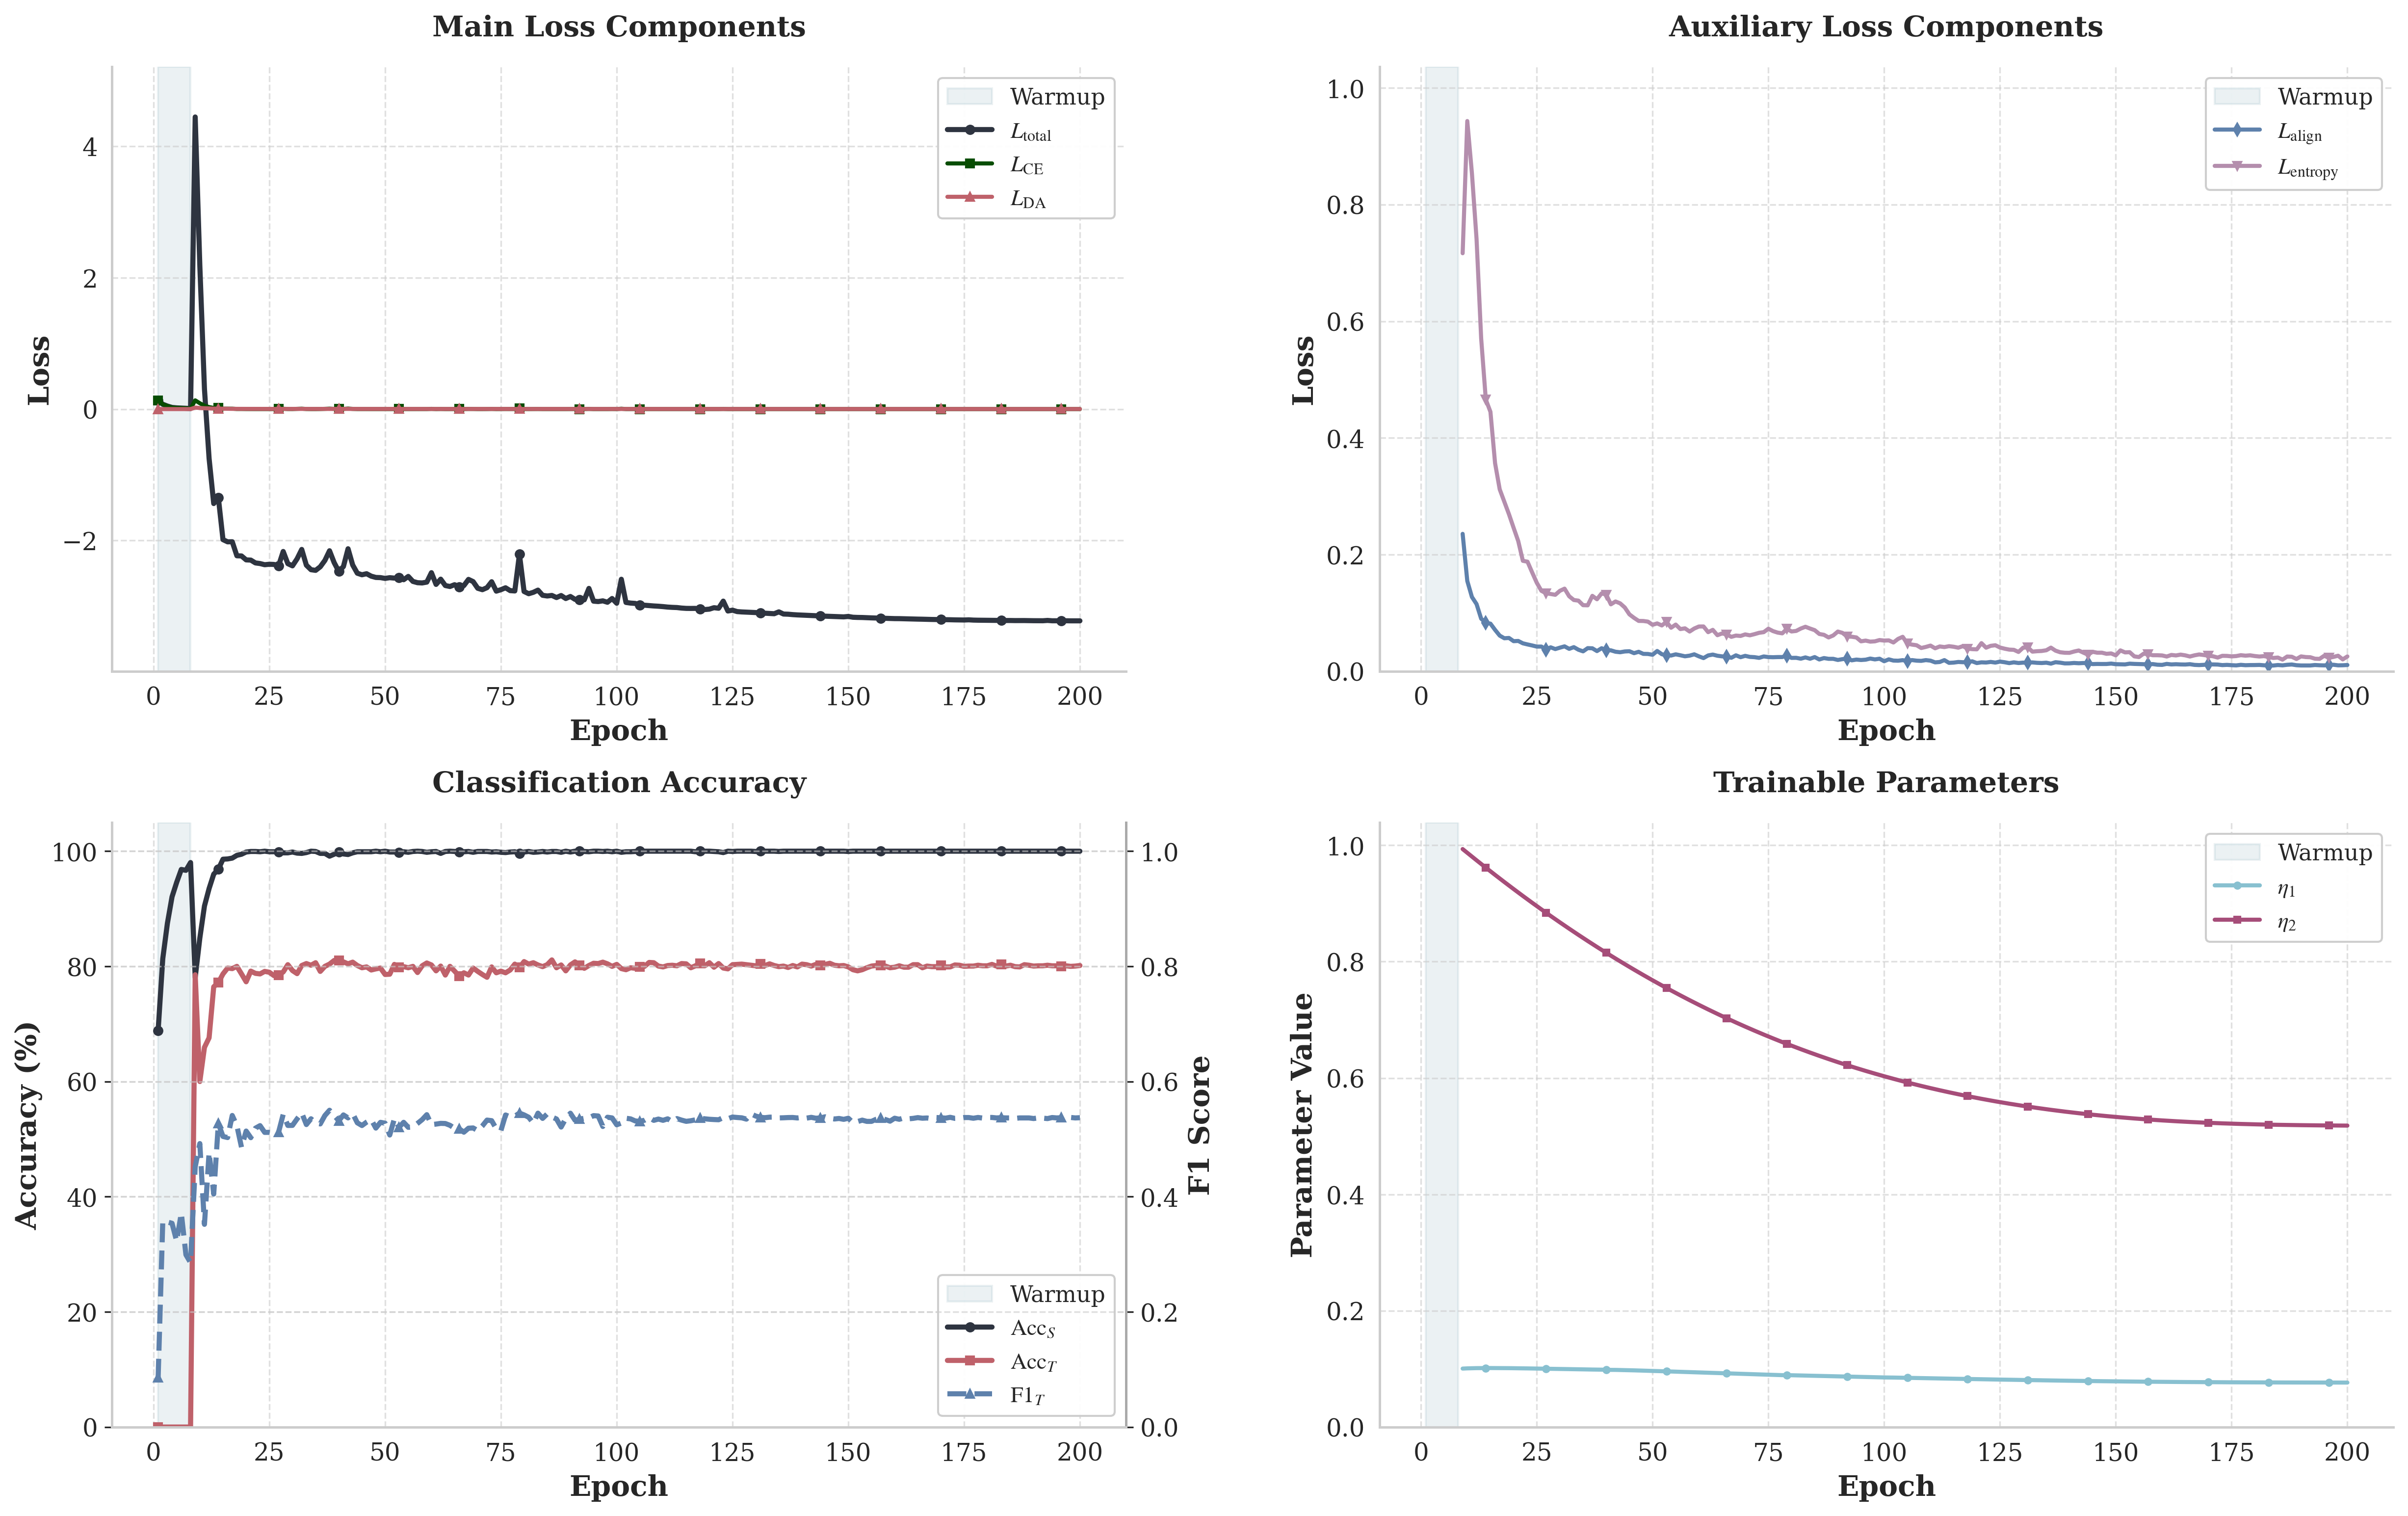

The table this chart was drawn from, first rows:
epoch, train_loss, ce_loss, da_loss, source_acc, target_acc, target_f1, align_loss, eta_1, eta_2, entropy_loss, epoch_warmup
1, 0.1333, 0.1333, 0.0, 68.84, 0.0, 0.08563, , , , , True
2, 0.07314, 0.07314, 0.0, 81.33, 0.0, 0.3572, , , , , True
3, 0.04589, 0.04589, 0.0, 87.48, 0.0, 0.356, , , , , True
4, 0.02476, 0.02476, 0.0, 92.08, 0.0, 0.3538, , , , , True
5, 0.01835, 0.01835, 0.0, 94.59, 0.0, 0.3228, , , , , True
6, 0.01517, 0.01517, 0.0, 96.83, 0.0, 0.3717, , , , , True
7, 0.01185, 0.01185, 0.0, 96.68, 0.0, 0.2991, , , , , True
8, 0.007728, 0.007728, 0.0, 98.03, 0.0, 0.2854, , , , , True
9, 4.443, 0.1326, 0.02232, 78.03, 78.54, 0.4517, 0.2355, 0.1005, 0.9935, 0.7166, False
10, 2.182, 0.08878, 0.01649, 84.9, 60.0, 0.4922, 0.1548, 0.1008, 0.9871, 0.9432, False
11, 0.3052, 0.05153, 0.01254, 90.48, 65.94, 0.352, 0.1273, 0.1011, 0.9806, 0.8539, False
12, -0.7509, 0.0304, 0.01053, 93.51, 67.59, 0.4767, 0.1152, 0.1013, 0.9743, 0.7413, False
13, -1.437, 0.01687, 0.006642, 96.01, 76.45, 0.4046, 0.09007, 0.1013, 0.9679, 0.5703, False
14, -1.347, 0.01898, 0.005735, 96.88, 77.18, 0.5271, 0.08286, 0.1014, 0.9616, 0.4658, False
15, -1.986, 0.006012, 0.005773, 98.61, 78.69, 0.5046, 0.08162, 0.1014, 0.9554, 0.4447, False
16, -2.019, 0.005619, 0.004463, 98.65, 79.71, 0.5027, 0.0709, 0.1014, 0.9492, 0.3566, False
17, -2.018, 0.005917, 0.003446, 98.8, 79.61, 0.541, 0.0611, 0.1013, 0.943, 0.3119, False
18, -2.231, 0.001728, 0.00304, 99.28, 80.0, 0.5232, 0.05656, 0.1013, 0.9369, 0.2906, False
19, -2.234, 0.001822, 0.003102, 99.47, 78.69, 0.4858, 0.05705, 0.1012, 0.9308, 0.2692, False
20, -2.294, 0.000817, 0.002841, 99.86, 77.32, 0.514, 0.05155, 0.1011, 0.9248, 0.2459, False
21, -2.297, 0.0008996, 0.003065, 99.95, 79.17, 0.5025, 0.05192, 0.101, 0.9189, 0.2231, False
22, -2.34, 0.0002393, 0.002576, 99.95, 78.78, 0.5189, 0.04787, 0.1009, 0.913, 0.1893, False
23, -2.35, 0.0002158, 0.002706, 99.9, 78.69, 0.5234, 0.04596, 0.1008, 0.9071, 0.1878, False
24, -2.367, 3.792065785826428e-05, 0.002482, 100.0, 79.12, 0.5117, 0.04421, 0.1006, 0.9013, 0.1695, False
25, -2.36, 0.000361, 0.002445, 99.9, 78.98, 0.5117, 0.04226, 0.1005, 0.8956, 0.1517, False
26, -2.363, 0.0004625, 0.002506, 99.9, 78.39, 0.5109, 0.0423, 0.1004, 0.8898, 0.1379, False
27, -2.383, 0.0002788, 0.002128, 99.9, 78.49, 0.512, 0.03716, 0.1002, 0.8842, 0.1337, False
28, -2.166, 0.00474, 0.002554, 99.71, 79.03, 0.543, 0.04101, 0.1001, 0.8786, 0.1324, False
29, -2.351, 0.001206, 0.002137, 99.71, 80.29, 0.5237, 0.03802, 0.09999, 0.873, 0.131, False
30, -2.385, 0.0006614, 0.00257, 99.86, 79.27, 0.5238, 0.04043, 0.09983, 0.8675, 0.1379, False
31, -2.277, 0.002919, 0.002914, 99.66, 78.73, 0.5352, 0.04268, 0.09971, 0.8621, 0.1416, False
32, -2.135, 0.005938, 0.002529, 99.62, 80.15, 0.5455, 0.03836, 0.09961, 0.8567, 0.1285, False
33, -2.375, 0.001292, 0.002746, 99.76, 80.49, 0.5253, 0.04134, 0.09949, 0.8513, 0.1221, False
34, -2.443, 0.0001365, 0.002436, 100.0, 80.19, 0.5353, 0.03685, 0.09932, 0.846, 0.121, False
35, -2.453, 0.0001322, 0.001977, 99.95, 80.63, 0.5281, 0.03409, 0.09913, 0.8407, 0.1133, False
36, -2.399, 0.001291, 0.002671, 99.62, 79.12, 0.5264, 0.03961, 0.09895, 0.8355, 0.113, False
37, -2.302, 0.003324, 0.002837, 99.62, 80.0, 0.541, 0.03931, 0.09883, 0.8304, 0.1292, False
38, -2.155, 0.006391, 0.002099, 99.13, 80.39, 0.5501, 0.03456, 0.09876, 0.8253, 0.1234, False
39, -2.335, 0.002939, 0.002813, 99.47, 81.02, 0.541, 0.03945, 0.09862, 0.8202, 0.1335, False
40, -2.47, 0.0004997, 0.002646, 99.86, 81.02, 0.5318, 0.03624, 0.09842, 0.8152, 0.1314, False
41, -2.395, 0.002115, 0.002448, 99.52, 80.78, 0.542, 0.03585, 0.09824, 0.8103, 0.1147, False
42, -2.125, 0.007486, 0.002379, 99.42, 80.44, 0.5369, 0.03344, 0.09819, 0.8054, 0.1196, False
43, -2.372, 0.002867, 0.002201, 99.71, 80.73, 0.5444, 0.03256, 0.09802, 0.8005, 0.1164, False
44, -2.497, 0.0005917, 0.002356, 99.9, 80.15, 0.5283, 0.03391, 0.09786, 0.7957, 0.1093, False
45, -2.52, 0.0002993, 0.002394, 99.9, 79.76, 0.5236, 0.0343, 0.09763, 0.791, 0.09752, False
46, -2.504, 0.0007949, 0.001942, 99.9, 79.9, 0.5295, 0.03098, 0.09742, 0.7863, 0.0915, False
47, -2.541, 0.0002168, 0.002313, 99.9, 79.37, 0.534, 0.03335, 0.09719, 0.7816, 0.08627, False
48, -2.561, 4.441616802713847e-05, 0.001976, 100.0, 79.56, 0.5191, 0.02978, 0.09695, 0.777, 0.08615, False
49, -2.564, 0.0001563, 0.001881, 99.9, 79.71, 0.5291, 0.02961, 0.0967, 0.7725, 0.08505, False
50, -2.576, 0.0001047, 0.001716, 100.0, 78.59, 0.5276, 0.02823, 0.09645, 0.768, 0.07961, False
51, -2.565, 0.0003911, 0.002624, 99.86, 78.64, 0.5071, 0.03474, 0.09619, 0.7635, 0.08198, False
52, -2.571, 0.0004848, 0.002017, 99.86, 80.34, 0.5354, 0.02919, 0.09595, 0.7591, 0.07848, False
53, -2.561, 0.0008347, 0.002015, 99.76, 79.81, 0.5204, 0.02722, 0.0957, 0.7548, 0.08477, False
54, -2.596, 0.0003616, 0.001956, 99.9, 79.95, 0.5292, 0.02693, 0.09543, 0.7505, 0.07459, False
55, -2.546, 0.001397, 0.002032, 99.81, 79.76, 0.5205, 0.02898, 0.0952, 0.7462, 0.07999, False
56, -2.621, 0.0001912, 0.001847, 99.95, 80.0, 0.5212, 0.02737, 0.09493, 0.742, 0.07227, False
57, -2.641, 1.0881974787789995e-05, 0.001576, 100.0, 78.93, 0.5273, 0.02561, 0.09464, 0.7379, 0.07355, False
58, -2.644, 8.953850789458291e-05, 0.001792, 99.95, 80.1, 0.5338, 0.02674, 0.09435, 0.7338, 0.06807, False
59, -2.632, 0.000435, 0.002222, 99.81, 80.58, 0.5424, 0.02901, 0.09406, 0.7297, 0.07322, False
60, -2.489, 0.003141, 0.001796, 99.9, 80.24, 0.5251, 0.02554, 0.09379, 0.7257, 0.07667, False
... 140 more rows
